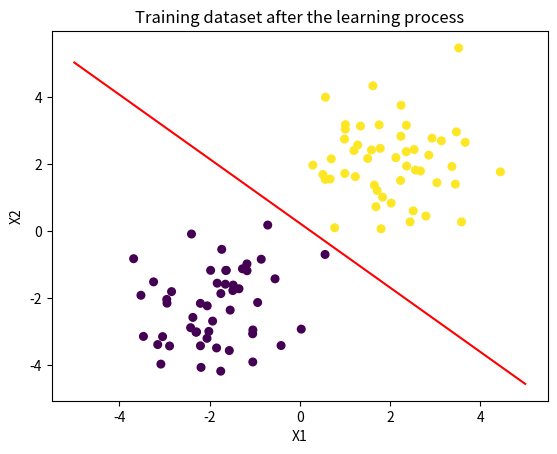
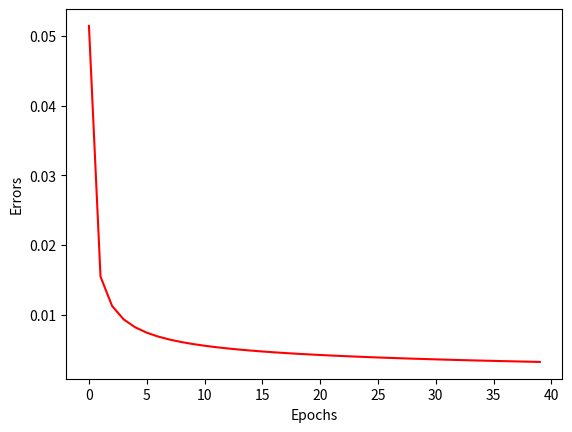

Python code for these plots, in order:
# -*- coding: utf-8 -*-
"""
Created on Sun Jul 28 15:55:24 2019

[redacted]
"""

import numpy as np
import matplotlib.pyplot as plt


"""__________________________Generate Synthetic data___________________________"""
def get_data():
    # Nummbers of observation per class
    obs_per_class = 50
    
    X1 = np.random.randn(obs_per_class, 2) + np.array([-2, -2])
    X2 = np.random.randn(obs_per_class, 2) + np.array([2, 2])
    X = np.concatenate((X1, X2))
    y = np.concatenate((np.zeros(obs_per_class), np.ones(obs_per_class)))
    return X, y

"""____________________________The sigmoid function____________________________"""
def sigmoid(X, B, bias):
    return 1/(1+np.exp(-bias - (B.dot(X))))

"""____________Logistic Resgession with Stochastic Gradient Descent____________"""
def logistic_regression_sgd(X, y, epochs, l_rate):
    n = len(X[0]) #Number of features
    B = np.zeros(n)
    bias = 0
    errors = []   #This vector will contain the errors performed in each epoch
    for epoch in range(epochs):
        err = np.zeros(y.shape)
        for i in range(len(X)):
            predict = sigmoid(X[i, :], B, bias)
            err[i] = (predict - y[i])**2
            B = B + (l_rate*(y[i]-predict)*predict*(1-predict)*X[i])
            bias = bias + (l_rate*(y[i]-predict)*predict*(1-predict))
        errors.append(np.mean(err))
    return B, bias, errors

def to_predict(x, B, bias):
    return  np.round(sigmoid(x, B, bias))


X, y = get_data()

epochs = 40     #Iterations number
l_rate = 0.1    #Learning rate
N = len(X)      #Observations number
n = len(X[0])   #Features number

x_new = np.array([[2, 1]])    #Data to predict after the training process

"""_____________________________The training stage_____________________________"""
B_final, bias_final, errors = logistic_regression_sgd(X, y, epochs, l_rate)

"""_______________________Print the learned coefficients_______________________"""
print(B_final,"\n", bias_final)
print("_________X1___________________________X2__________________Prediction_________")
for i in range(N):
    print(X[i, 0]," ||______|| ", X[i, 1], ": ", sigmoid(X[i], B_final, bias_final))

""""________________________Prediction of a new data x_________________________"""
prediction = to_predict(x_new[0], B_final, bias_final)
print(x_new, "belons to the group labeled with ", prediction)
print("Errors:\n", errors)
plt.figure(1)
plt.scatter(X[:, 0], X[:, 1], s=30, c=y)
plt.xlabel("X1")
plt.ylabel("X2")
plt.title("Training dataset after the learning process")

"""_________________Draw the line that separates the 2 classes_________________"""
x_axis = np.linspace(-5, 5, 2)
y_axis = -(B_final[0]/B_final[1])*x_axis - (bias_final/B_final[1])
plt.plot(x_axis, y_axis, color="red")
plt.show()

plt.figure(2)
plt.plot(range(epochs), errors, color="red")
plt.xlabel("Epochs")
plt.ylabel("Errors")
plt.show()